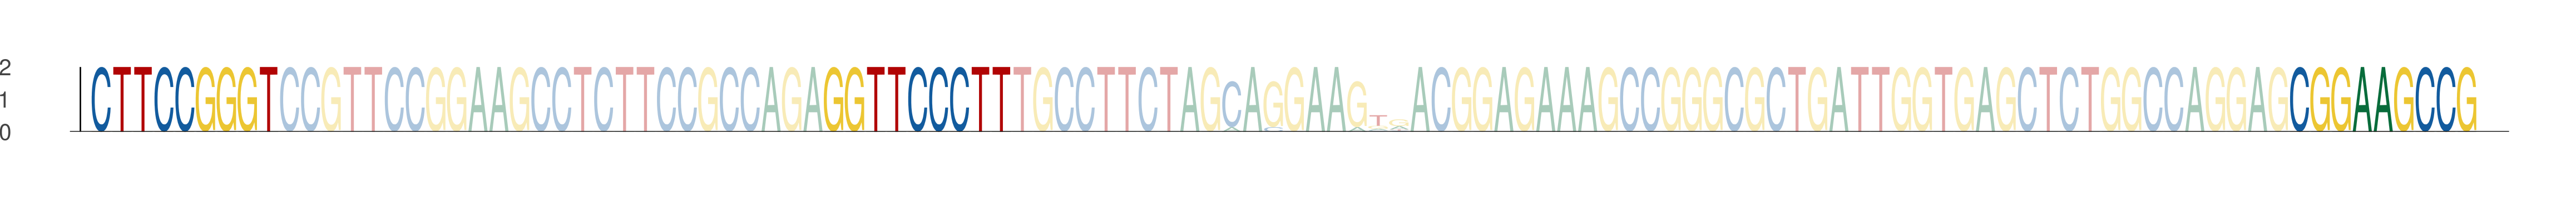

Values plotted in this chart, from the file beside it:
seq_index, start_position, end_position, is_reversed_complement
1063, 26, 35, 0
1063, 61, 70, 0
1063, 131, 140, 0
5965, 26, 35, 0
5965, 61, 70, 0
5965, 131, 140, 0
3544, 26, 35, 0
3544, 61, 70, 0
3544, 131, 140, 0
2290, 26, 35, 0
2290, 61, 70, 0
2290, 131, 140, 0
3052, 26, 35, 0
3052, 61, 70, 0
3052, 131, 140, 0
6137, 26, 35, 0
6137, 61, 70, 0
6137, 131, 140, 0
54, 26, 35, 0
54, 61, 70, 0
54, 131, 140, 0
5480, 26, 35, 0
5480, 61, 70, 0
5480, 131, 140, 0
4838, 26, 35, 0
4838, 61, 70, 0
4838, 131, 140, 0
5880, 26, 35, 0
5880, 61, 70, 0
5880, 131, 140, 0
4158, 26, 35, 0
4158, 61, 70, 0
4158, 131, 140, 0
